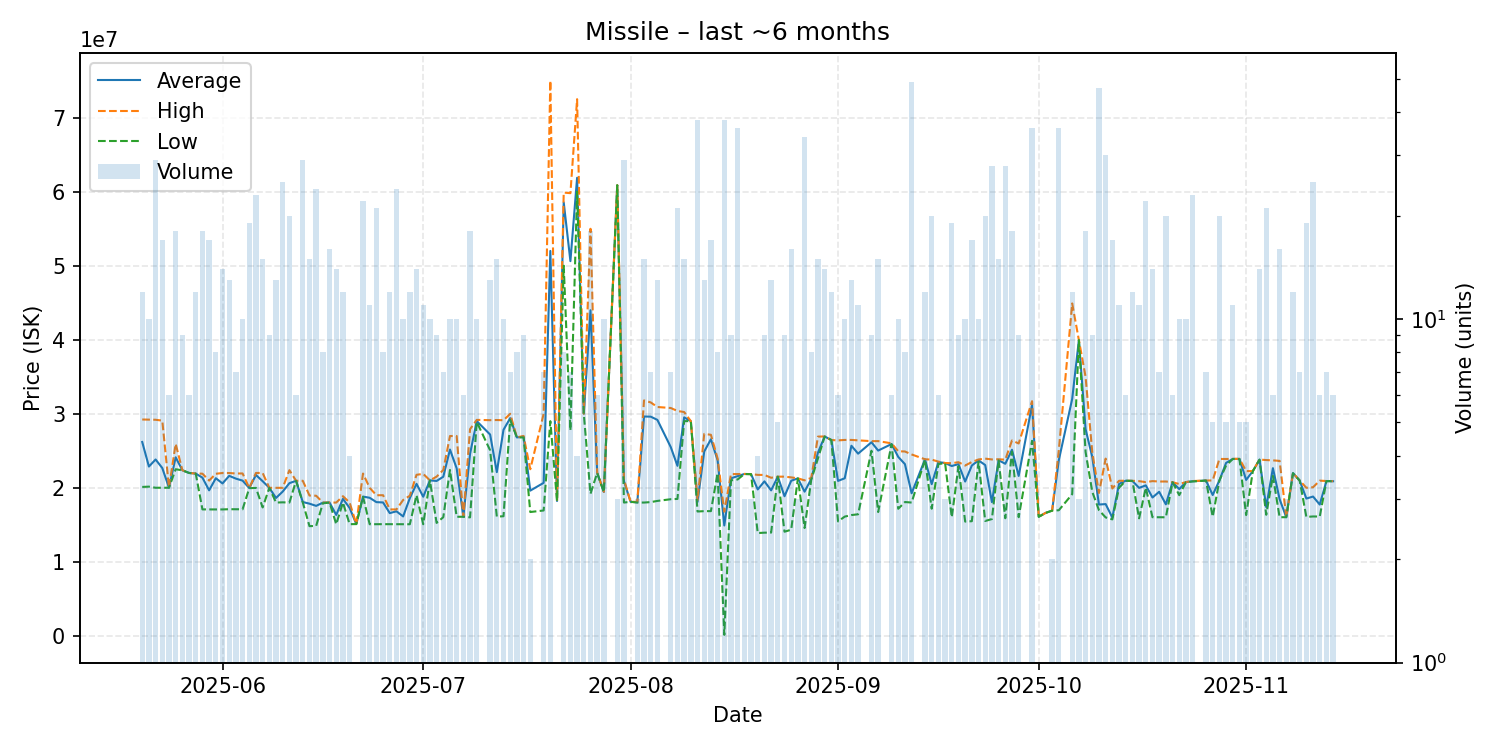

The file beside this chart, header and first rows:
date, average, highest, lowest, order_count, volume
2025-05-20, 26182500, 29220000, 20110000, 6, 12
2025-05-21, 22866000, 29210000, 20150000, 9, 10
2025-05-22, 23819655, 29185000, 20000000, 10, 29
2025-05-23, 22662353, 29070000, 20000000, 11, 17
2025-05-24, 20015000, 20020000, 20000000, 3, 6
2025-05-25, 24112222, 25930000, 22500000, 7, 18
2025-05-26, 22362222, 22370000, 22360000, 4, 9
2025-05-27, 22000000, 22000000, 22000000, 1, 6
2025-05-28, 21916667, 21920000, 21900000, 5, 12
2025-05-29, 21363333, 21900000, 17075000, 7, 18
2025-05-30, 19648824, 20970000, 17080000, 8, 17
2025-05-31, 21287500, 21890000, 17070000, 3, 8
2025-06-01, 20583571, 21990000, 17070000, 9, 14
2025-06-02, 21606923, 21990000, 17100000, 5, 13
2025-06-03, 21234286, 21925000, 17090000, 3, 7
2025-06-04, 20962000, 21930000, 17090000, 3, 10
2025-06-05, 19961579, 19970000, 19940000, 5, 19
2025-06-06, 21724783, 22000000, 19980000, 9, 23
2025-06-07, 20884000, 22000000, 17340000, 10, 15
2025-06-08, 19990000, 19990000, 19990000, 2, 9
2025-06-09, 18619231, 19990000, 18000000, 7, 13
2025-06-10, 19484800, 19990000, 18030000, 10, 25
2025-06-11, 20620500, 22375000, 18000000, 7, 20
2025-06-12, 20936667, 20940000, 20930000, 2, 6
2025-06-13, 18072414, 20940000, 18000000, 5, 29
2025-06-14, 17849333, 18950000, 14810000, 8, 15
2025-06-15, 17552500, 18920000, 14850000, 12, 24
2025-06-16, 17987500, 18000000, 17900000, 3, 8
2025-06-17, 18000000, 18000000, 18000000, 3, 16
2025-06-18, 16325000, 18000000, 15070000, 11, 14
2025-06-19, 18500833, 18860000, 18000000, 5, 12
2025-06-20, 17270000, 18000000, 15080000, 2, 4
2025-06-21, 15090000, 15090000, 15090000, 1, 1
2025-06-22, 18806364, 21920000, 18775000, 11, 22
2025-06-23, 18642727, 19990000, 15070000, 4, 11
2025-06-24, 18058095, 18990000, 15080000, 13, 21
2025-06-25, 18011250, 18990000, 15080000, 4, 8
2025-06-26, 16573333, 17070000, 15080000, 5, 12
2025-06-27, 16816250, 17070000, 15080000, 8, 24
2025-06-28, 16125000, 18350000, 15080000, 9, 10
2025-06-29, 18603333, 18920000, 15070000, 5, 12
2025-06-30, 20528571, 21750000, 19000000, 7, 14
2025-07-01, 18781818, 21875000, 15070000, 7, 11
2025-07-02, 20994000, 21000000, 20990000, 6, 10
2025-07-03, 20920000, 21500000, 15250000, 6, 9
2025-07-04, 21488571, 22400000, 16020000, 3, 7
2025-07-05, 25162000, 26990000, 22400000, 6, 10
2025-07-06, 22621000, 26990000, 16080000, 8, 10
2025-07-07, 16088333, 16090000, 16080000, 2, 6
2025-07-08, 24570556, 27910000, 16000000, 11, 18
2025-07-09, 29006000, 29170000, 28900000, 5, 10
2025-07-11, 27187692, 29130000, 25060000, 9, 13
2025-07-12, 22113333, 29150000, 16100000, 11, 15
2025-07-13, 27830000, 29120000, 16150000, 7, 10
2025-07-14, 29402857, 29990000, 29160000, 5, 7
2025-07-15, 26800000, 26800000, 26800000, 2, 8
2025-07-16, 26888889, 27000000, 26800000, 2, 9
2025-07-17, 19610000, 22500000, 16720000, 2, 2
2025-07-19, 20662857, 29985000, 16930000, 6, 7
2025-07-20, 51995000, 74995000, 28995000, 4, 4
... 109 more rows
